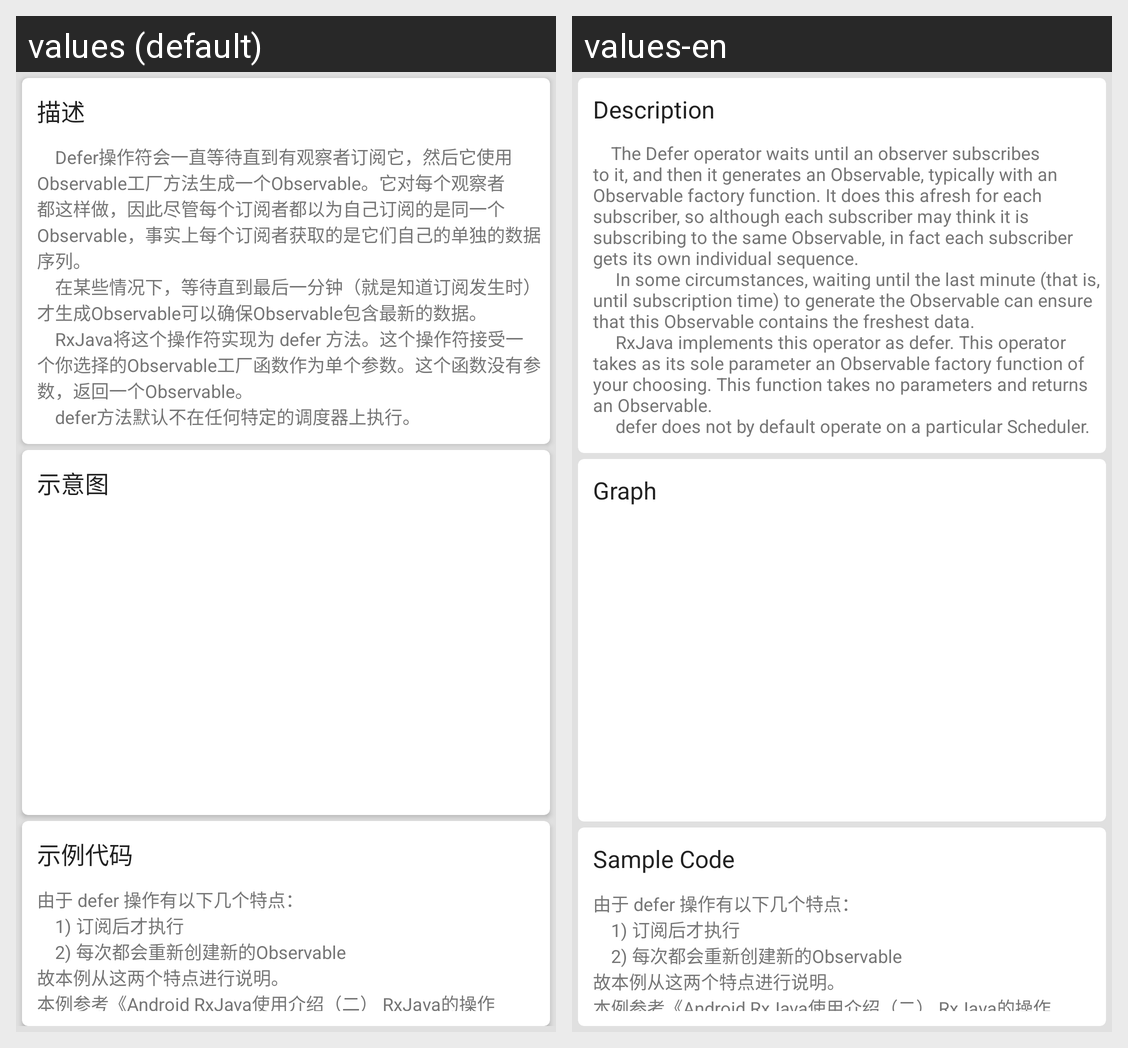

For this localized Android screen grid, give each drawn string resource with its value in every locale shown.
Android screen res/layout/activity_category1_operator2_defer.xml rendered under 2 locales, left to right: values (default), values-en. Device: Nexus 5 (rendered at 1080×1920; each locale shown at half size, 540×960, under a caption strip naming it); theme AppTheme.
Strings drawn on this screen, with the default value and each locale's value (text and hints the layout hard-codes, and strings that could not be matched under every locale, appear in the picture but are not listed):

activity_description
  values: 描述
  values-en: Description

activity_category1_creating_observables_2_defer_description
  values:     Defer操作符会一直等待直到有观察者订阅它，然后它使用Observable工厂方法生成一个Observable。它对每个观察者都这样做，因此尽管每个订阅者都以为自己订阅的是同一个Observable，事实上每个订阅者获取的是它们自己的单独的数据序列。 
          在某些情况下，等待直到最后一分钟（就是知道订阅发生时）才生成Observable可以确保Observable包含最新的数据。 
          RxJava将这个操作符实现为 defer 方法。这个操作符接受一个你选择的Observable工厂函数作为单个参数。这个函数没有参数，返回一个Observable。 
          defer方法默认不在任何特定的调度器上执行。
  values-en:     The Defer operator waits until an observer subscribes to it, and then it generates an Observable, typically with an Observable factory function. It does this afresh for each subscriber, so although each subscriber may think it is subscribing to the same Observable, in fact each subscriber gets its own individual sequence. 
           In some circumstances, waiting until the last minute (that is, …[clipped]

activity_graph
  values: 示意图
  values-en: Graph

activity_sample_code
  values: 示例代码
  values-en: Sample Code

activity_category1_creating_observables_2_defer_code_prefix_introductions
  values: 由于 defer 操作有以下几个特点： 
          1) 订阅后才执行 
          2) 每次都会重新创建新的Observable 
      故本例从这两个特点进行说明。 
      本例参考《Android RxJava使用介绍（二） RxJava的操作符》- 呼啸而过11。 
      
      由运行结果可以看出： 
          1) 订阅后才执行: just操作符是在创建Observable就进行了赋值操作，而defer是在订阅者订阅时才创建Observable，此时才进行真正的赋值操作，保证Observable的状态是最新的。 
          2) 每次都会重新创建新的Observable(待验证)
      
  values-en: 由于 defer 操作有以下几个特点： 
          1) 订阅后才执行 
          2) 每次都会重新创建新的Observable 
      故本例从这两个特点进行说明。 
      本例参考《Android RxJava使用介绍（二） RxJava的操作符》- 呼啸而过11。 
      
      由运行结果可以看出： 
          1) 订阅后才执行: just操作符是在创建Observable就进行了赋值操作，而defer是在订阅者订阅时才创建Observable，此时才进行真正的赋值操作，保证Observable的状态是最新的。 
          2) 每次都会重新创建新的Observable(待验证)
        [not translated; the default value is used]
